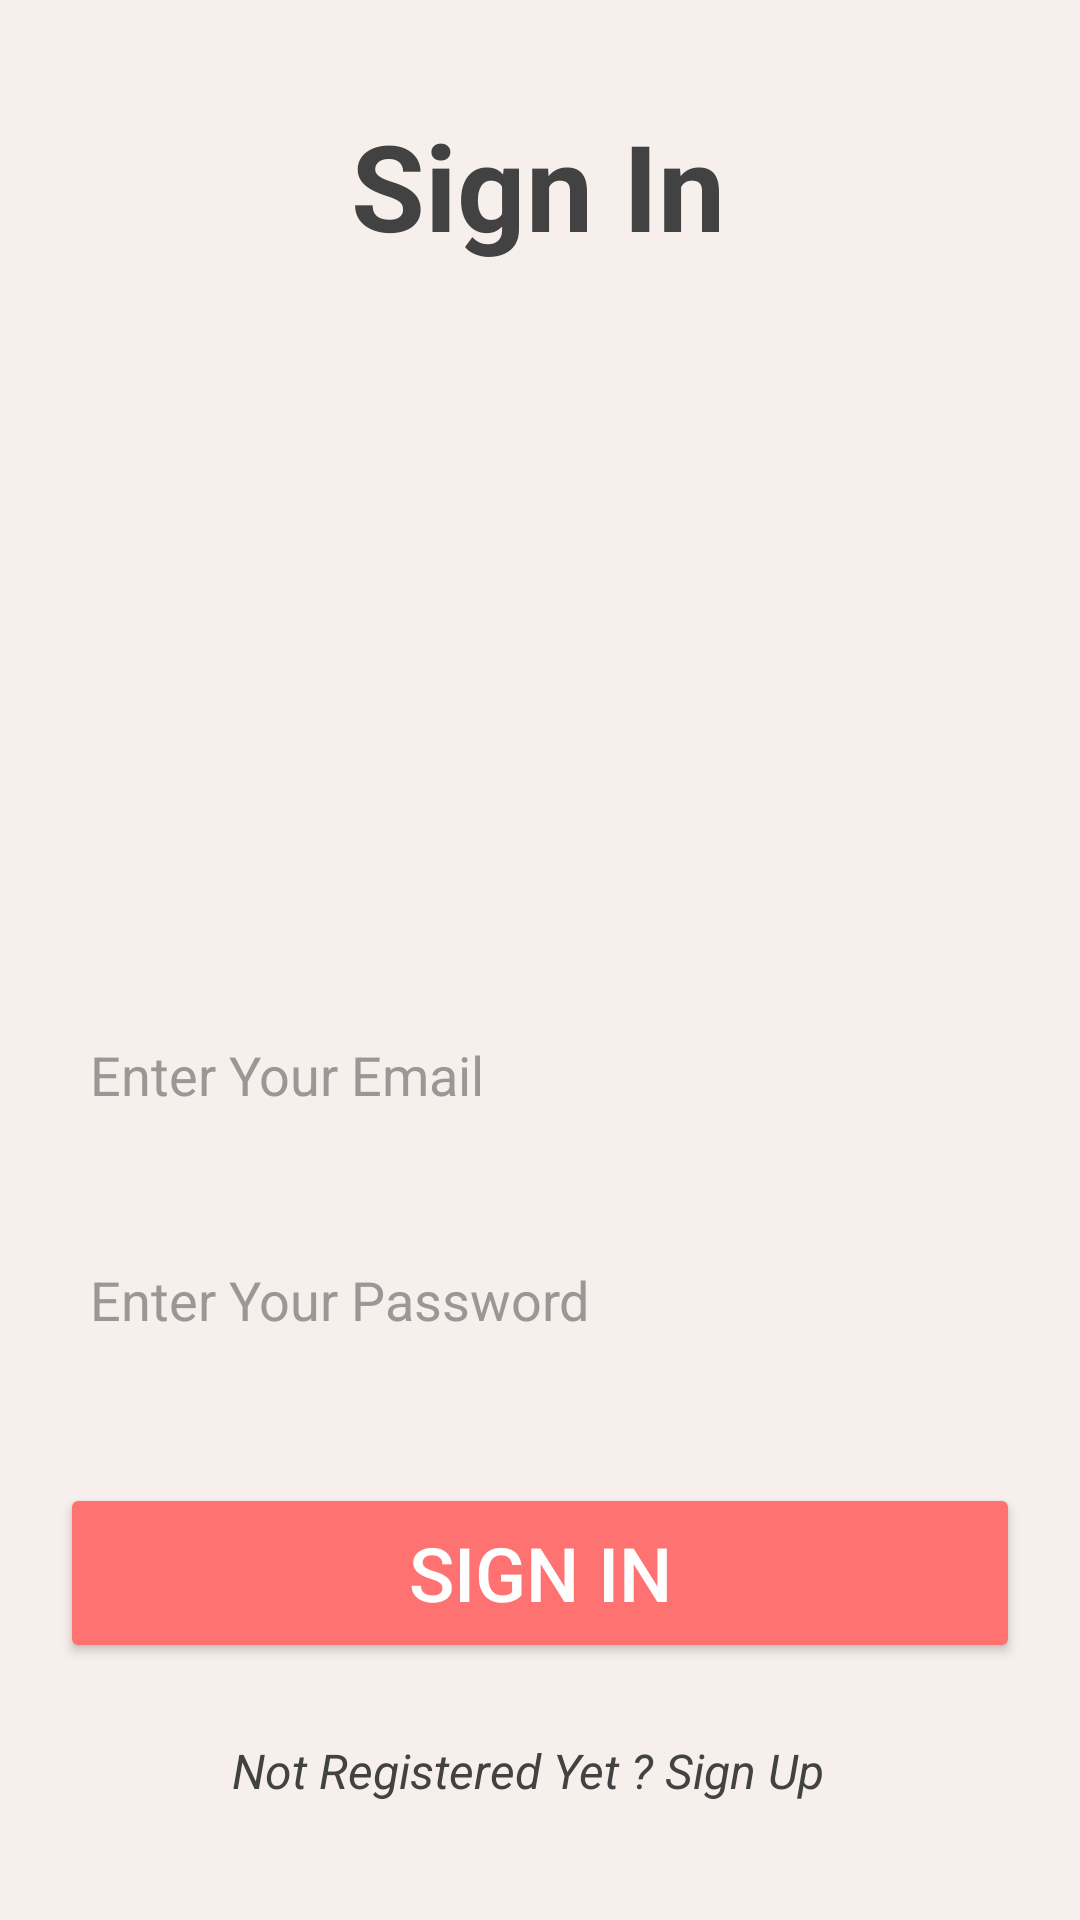

Produce the Android XML layout that renders to this screen, including the resource entries it uses.
<!-- AndroidManifest.xml: application theme AppTheme -->
<!-- res/layout/activity_sign_in.xml -->
<?xml version="1.0" encoding="utf-8"?>
<androidx.constraintlayout.widget.ConstraintLayout xmlns:android="http://schemas.android.com/apk/res/android"
    xmlns:app="http://schemas.android.com/apk/res-auto"
    xmlns:tools="http://schemas.android.com/tools"
    android:layout_width="match_parent"
    android:layout_height="match_parent"
    android:background="#F6EFEB"
    android:padding="20dp"
    tools:context=".activity.SignInActivity">

    <ImageView
        android:id="@+id/img_sign_in"
        android:layout_width="match_parent"
        android:layout_height="200dp"
        android:layout_marginTop="25dp"
        app:layout_constraintEnd_toEndOf="parent"
        app:layout_constraintStart_toStartOf="parent"
        app:layout_constraintTop_toBottomOf="@+id/tv_sign_in"
        app:srcCompat="@drawable/sign_in" />

    <TextView
        android:id="@+id/tv_sign_in"
        android:layout_width="wrap_content"
        android:layout_height="wrap_content"
        android:layout_marginTop="15dp"
        android:text="@string/sign_in_content"
        android:textColor="@color/cardview_dark_background"
        android:textSize="40sp"
        android:textStyle="bold"
        app:layout_constraintEnd_toEndOf="parent"
        app:layout_constraintHorizontal_bias="0.497"
        app:layout_constraintStart_toStartOf="parent"
        app:layout_constraintTop_toTopOf="parent" />

    <EditText
        android:paddingStart="10dp"
        android:background="@drawable/custom_edit_text"
        android:id="@+id/edt_sign_in_name"
        android:layout_width="match_parent"
        android:layout_height="50dp"
        android:layout_marginTop="20dp"
        android:ems="10"
        android:hint="@string/username"
        android:textColor="@color/cardview_dark_background"
        android:textColorHint="@color/grey"
        app:layout_constraintEnd_toEndOf="parent"
        app:layout_constraintStart_toStartOf="parent"
        app:layout_constraintTop_toBottomOf="@+id/img_sign_in"
        tools:ignore="RtlSymmetry" />

    <EditText
        android:textColor="@color/cardview_dark_background"
        android:background="@drawable/custom_edit_text"
        android:textColorHint="@color/grey"
        android:paddingStart="10dp"

        android:id="@+id/edt_sign_in_pass"
        android:layout_width="match_parent"
        android:layout_height="50dp"
        android:layout_marginTop="25dp"
        android:ems="10"
        android:hint="@string/password"
        android:inputType="textPassword"
        app:layout_constraintEnd_toEndOf="parent"
        app:layout_constraintHorizontal_bias="0.6"
        app:layout_constraintStart_toStartOf="parent"
        app:layout_constraintTop_toBottomOf="@+id/edt_sign_in_name"
        tools:ignore="RtlSymmetry" />

    <Button
        android:id="@+id/button_sign_in"
        android:layout_width="match_parent"
        android:layout_height="60dp"
        android:layout_marginTop="36dp"
        style="@style/ButtonStyle"
        android:backgroundTint="#FF7272"
        android:text="@string/sign_in"
        android:textColor="@color/white"
        android:textSize="25sp"
        app:layout_constraintEnd_toEndOf="parent"
        app:layout_constraintStart_toStartOf="parent"
        app:layout_constraintTop_toBottomOf="@+id/edt_sign_in_pass" />

    <TextView
        android:id="@+id/sign_up_text"
        android:textColor="@color/cardview_dark_background"
        android:textSize="16sp"
        android:layout_width="wrap_content"
        android:layout_height="wrap_content"
        android:layout_marginTop="25dp"
        android:textStyle="italic"
        android:text="@string/not_registered_yet_sign_up"
        app:layout_constraintEnd_toEndOf="parent"
        app:layout_constraintHorizontal_bias="0.47"
        app:layout_constraintStart_toStartOf="parent"
        app:layout_constraintTop_toBottomOf="@+id/button_sign_in" />
</androidx.constraintlayout.widget.ConstraintLayout>
<!-- resources referenced by this layout -->
<resources>
  <color name="grey">#9C9696</color>
  <color name="white">#FFFFFFFF</color>
  <string name="not_registered_yet_sign_up">Not Registered Yet ? Sign Up</string>
  <string name="password">Enter Your Password</string>
  <string name="sign_in">sign in</string>
  <string name="sign_in_content">Sign In</string>
  <string name="username">Enter Your Email</string>
  <style name="ButtonStyle">
          <item name="background">@drawable/custom_button</item>
      </style>
  <style name="AppTheme" parent="Theme.MaterialComponents.DayNight.NoActionBar">
          
          <item name="colorPrimary">@color/purple_500</item>
          <item name="colorPrimaryVariant">@color/purple_700</item>
          <item name="colorOnPrimary">@color/white</item>
          
          <item name="colorSecondary">@color/teal_200</item>
          <item name="colorSecondaryVariant">@color/teal_700</item>
          <item name="colorOnSecondary">@color/black</item>
          
          <item name="android:statusBarColor" tools:targetApi="l">?attr/colorPrimaryVariant</item>
          
      </style>
  <color name="purple_500">#FF6200EE</color>
  <color name="purple_700">#FF3700B3</color>
  <color name="teal_200">#FF03DAC5</color>
  <color name="teal_700">#FF018786</color>
  <color name="black">#FF000000</color>
</resources>
